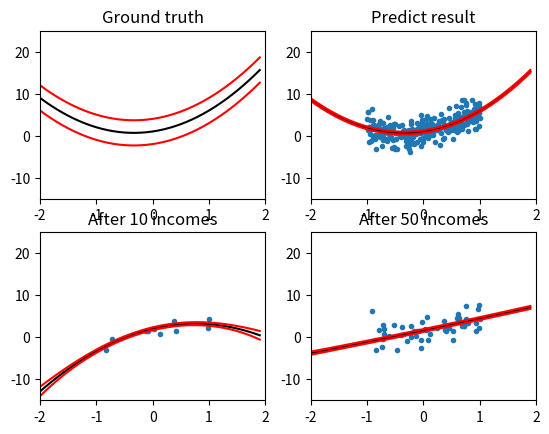

Write Python code to recreate this figure.
import numpy as np
import random
import math
import matplotlib.pyplot as plt

# def visualization():
#     # Ground truth function (from linear model generator)
#     # Final predict result
#     # At the time that have seen 10 data points
#     # At the time that have seen 50 data points

def univar_gaussian_data_gen(m,s):
    #  Marsaglia polar method 
    U = random.uniform(-1,1)
    V = random.uniform(-1,1)
    S = U**2+V**2
    while S>=1 :
        U = random.uniform(-1,1)
        V = random.uniform(-1,1)
        S = U**2+V**2
    temp =((-2/S)*math.log(S))**(1/2)
    z1 = U*temp   # standard normal random variable1
    z2 = V*temp   # standard normal random variable2

    data_point_x =  m + (s**(1/2))*z1    # X = μ + σZ

    return data_point_x
    
def Sequential_Estimator(m,s):
    # Welford's online algorithm 

    #n=0
    M = m
    S = s
    n = 0
    oldM = 0
    oldS = 0

    #n=1
    x = univar_gaussian_data_gen(m,s)
    n = 1 
    oldM = M
    M = M + (x-M)/n

    #n=2
    x = univar_gaussian_data_gen(m,s)
    n = 2 
    oldM = M
    M = M + (x-M)/n
    
    while (abs(oldM-M)>0.001) or (abs(oldS-S)>0.001):
        x = univar_gaussian_data_gen(m,s)
        n+=1
        oldM = M
        M = M + (x-M)/n
        oldS = S
        S = (S*(n-2) + (x-M)*(x-oldM))/(n-1)
        print("Add data point: ",x)
        print("Mean = ", M, " Variance = ", S)
    
def poly_basis_linear_data_gen(n,a,w):
    y = 0
    x = random.uniform(-1,1)
    for i in range(n):
        y += w[i]*(x**i)
    
    # e ~ N(0,a)
    e = univar_gaussian_data_gen(0,a)
    return x, y+e


def Baysian_Linear_Regression(b,n,a,w):
    Alist = []
    Ylist = []
    oldMean = np.zeros((n,1))
    oldVariance = np.zeros((n,n))
    I = np.identity(n)
    mean = np.zeros((n,1))
    variance = np.zeros((n,n))
    B = b*I
    cnt=0
    
    while (np.linalg.norm(oldMean-mean)>0.001 or np.linalg.norm(oldVariance-variance)>0.001 or cnt<10):
        cnt+=1
        x,y = poly_basis_linear_data_gen(n,a,w)
        print("n=",cnt)
        print("Add data point (", x, ", ", y, "):")
        print()

        oldMean = mean
        oldVariance = variance
        

        X = np.array([x**i for i in range(n)])
        Alist.append(X)
        A = np.array(Alist)
        Ylist.append([y])
        Y = np.array(Ylist)

        # variance = inverse(aAtA+bI)
        temp = a*np.dot(np.transpose(A),A)+B
        variance = np.linalg.inv(temp)
        # mean = [inverse(AtA+(b/a)I)]AtY = [inverse((1/a)*(aAtA+bI))]AtY = a*inverse(aAtA+bI)*At*Y
        # mean = a*np.dot(np.dot(variance, np.transpose(A)), Y)
        mean = np.dot(variance,a*np.dot(np.transpose(A), Y)+np.dot(B,oldMean))

        # new prior = old posterior
        # predict mean = (oldMean)t*X
        p_mean = np.dot(np.transpose(oldMean),X)
        # predict variance = (1/a)+Xt*(bI)*X
        p_variance = 1/a+np.dot(np.dot(np.transpose(X), B), X)
        
        
        B = temp # = aAtA+bI
        
        
        print("Posterior mean:")
        print(mean)
        print()
        print("Posterior variance:")
        print(variance)
        print()
        print("Predictive distribution ~ N(", p_mean, ", ", p_variance, ")")
        print(np.linalg.norm(oldMean-mean), np.linalg.norm(oldVariance-variance))
        print("--------------------------------------------------")
        if cnt == 10:
            mean10 = mean
            variance10 = variance
        elif cnt == 50:
            mean50 = mean
            variance50 = variance
   
    meanP = mean
    varianceP = variance 

    # visualization()

    # Ground truth
    plt.subplot(2,2,1)
    plt.title("Ground truth")
    x_d = np.array([])
    y_d = np.array([])
    for x in np.arange(-2,2,0.1):
        x_d = np.append(x_d,x) 
        X = np.array([x**i for i in range(n)])
        W = np.array(w)
        y = np.dot(W.transpose(),X)
        y_d = np.append(y_d,y)

    plt.plot(x_d, y_d, '-', color='black')
    plt.plot(x_d, y_d+a, '-', color='red')
    plt.plot(x_d, y_d-a, '-', color='red')
    plt.xlim(-2,2)
    plt.ylim(-15,25)



    x_p = np.array([A[i][1] for i in range(cnt)])
    y_p = np.array([Y[i][0] for i in range(cnt)])
    x_10 = np.array([A[i][1] for i in range(10)])
    y_10 = np.array([Y[i][0] for i in range(10)])
    x_50 = np.array([A[i][1] for i in range(50)])
    y_50 = np.array([Y[i][0] for i in range(50)])
    
    x_mean = np.array([])
    xlist = []
    # print(n)
    for x in np.arange(-2,2,0.1):
        x_mean = np.append(x_mean,x) 
        X = np.array([x**i for i in range(n)])
        xlist.append(X)
    x_predict = np.array(xlist)

    # Predict result
    plt.subplot(2,2,2)
    plt.title("Predict result")

    y_predict = []
    var = []
    # print(meanP.shape)
    for k in range(40):
        ## mean
        y_predict.append(np.dot(meanP.transpose(), x_predict[k]))
        ## variance
        var = np.append(var, (1/a)+np.dot(np.dot(np.array(x_predict[k]).transpose(), varianceP), x_predict[k]))
    y_predict = np.array(y_predict)
    var = np.array(var).reshape((40,1))
    plt.plot(x_p, y_p,'o',markersize =3)
    plt.plot(x_mean, y_predict, '-', color='black')
    plt.plot(x_mean, y_predict+var, '-', color='red')
    plt.plot(x_mean, y_predict-var, '-', color='red')
    plt.plot()
    plt.xlim(-2,2)
    plt.ylim(-15,25)
    
    # After 10 incomes
    plt.subplot(2,2,3)
    plt.title("After 10 incomes")

    y_predict = []
    var = []
    for k in range(40):
        ## mean
        y_predict.append(np.dot(mean10.transpose(), x_predict[k]))
        ## variance
        var = np.append(var, (1/a)+np.dot(np.dot(np.array(x_predict[k]).transpose(), variance10), x_predict[k]))
    y_predict = np.array(y_predict)
    var = np.array(var).reshape((40,1))
    plt.plot(x_10, y_10,"o",markersize =3)
    plt.plot(x_mean, y_predict, '-', color='black') ## mean
    plt.plot(x_mean, y_predict+var, '-', color='red') ## variance
    plt.plot(x_mean, y_predict-var, '-', color='red') ## variance
    plt.xlim(-2,2)
    plt.ylim(-15,25)
    
    # After 50 incomes
    plt.subplot(2,2,4)
    plt.title("After 50 incomes")
    y_predict = []
    var = []
    for k in range(40):
        ## mean
        y_predict.append(np.dot(mean50.transpose(), x_predict[k]))
        ## variance
        var = np.append(var, (1/a)+np.dot(np.dot(np.array(x_predict[k]).transpose(), variance50), x_predict[k]))
    y_predict = np.array(y_predict)
    var = np.array(var).reshape((40,1))
    plt.plot(x_50, y_50,"o",markersize =3)
    plt.plot(x_mean, y_predict, '-', color='black') ## mean
    plt.plot(x_mean, y_predict+var, '-', color='red') ## variance
    plt.plot(x_mean, y_predict-var, '-', color='red') ## variance
    plt.xlim(-2,2)
    plt.ylim(-15,25)
    plt.show()


if __name__ == "__main__":
    # sequential estimator
    m = 3
    s = 5
    print("Data point source function: N(", m, ",", s, ")")
    # Sequential_Estimator(m,s)
 
    # Baysian Linear Regression
    # b=1
    # n=4
    # a=1
    # w=[1,2,3,4]

    # b=100
    # n=4
    # a=1
    # w=[1,2,3, 4]

    b=1
    n=3
    a=3
    w=[1,2,3]
    Baysian_Linear_Regression(b,n,a,w)